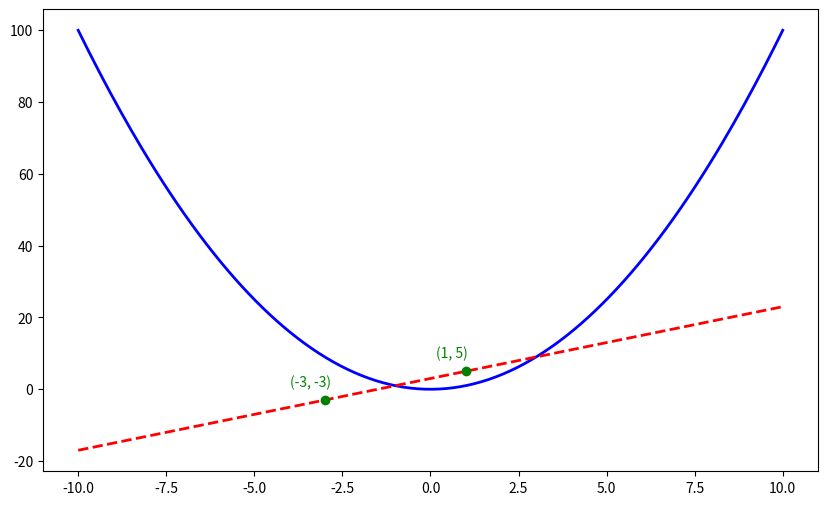

This figure's Python source:
# Paso 1 Importar las Librerías Necesarias
import matplotlib.pyplot as plt
import numpy as np


# paso 2 Crear los datos 
x = np.linspace(-10, 10, 200)  # 200 puntos entre -10 y 10
y1 = x**2  # y1 = x^2
y2 = 2 * x + 3  # y2 = 2x + 3


# paso 3 Crear la Gráfica con Múltiples Elementos
# Crear la figura y los ejes
plt.figure(figsize=(10, 6))  # Tamaño de la figura

# Graficar las funciones
plt.plot(x, y1, label='y = x^2', color='blue', linestyle='-', linewidth=2)  # Gráfica de y1
plt.plot(x, y2, label='y = 2x + 3', color='red', linestyle='--', linewidth=2)  # Gráfica de y2

#Paso 4
# Encontrar y marcar puntos de interés
intersecciones_x = np.array([-3, 1])  # Aprox donde se intersectan las funciones
intersecciones_y = 2 * intersecciones_x + 3  # Valores de y en las intersecciones

plt.scatter(intersecciones_x, intersecciones_y, color='green', zorder=5)  # Puntos de intersección

# Añadir anotaciones
for i in range(len(intersecciones_x)):
    plt.annotate(f'({intersecciones_x[i]}, {intersecciones_y[i]})', 
                 (intersecciones_x[i], intersecciones_y[i]), 
                 textcoords="offset points", 
                 xytext=(-10,10), 
                 ha='center',
                 fontsize=10,
                 color='green')
